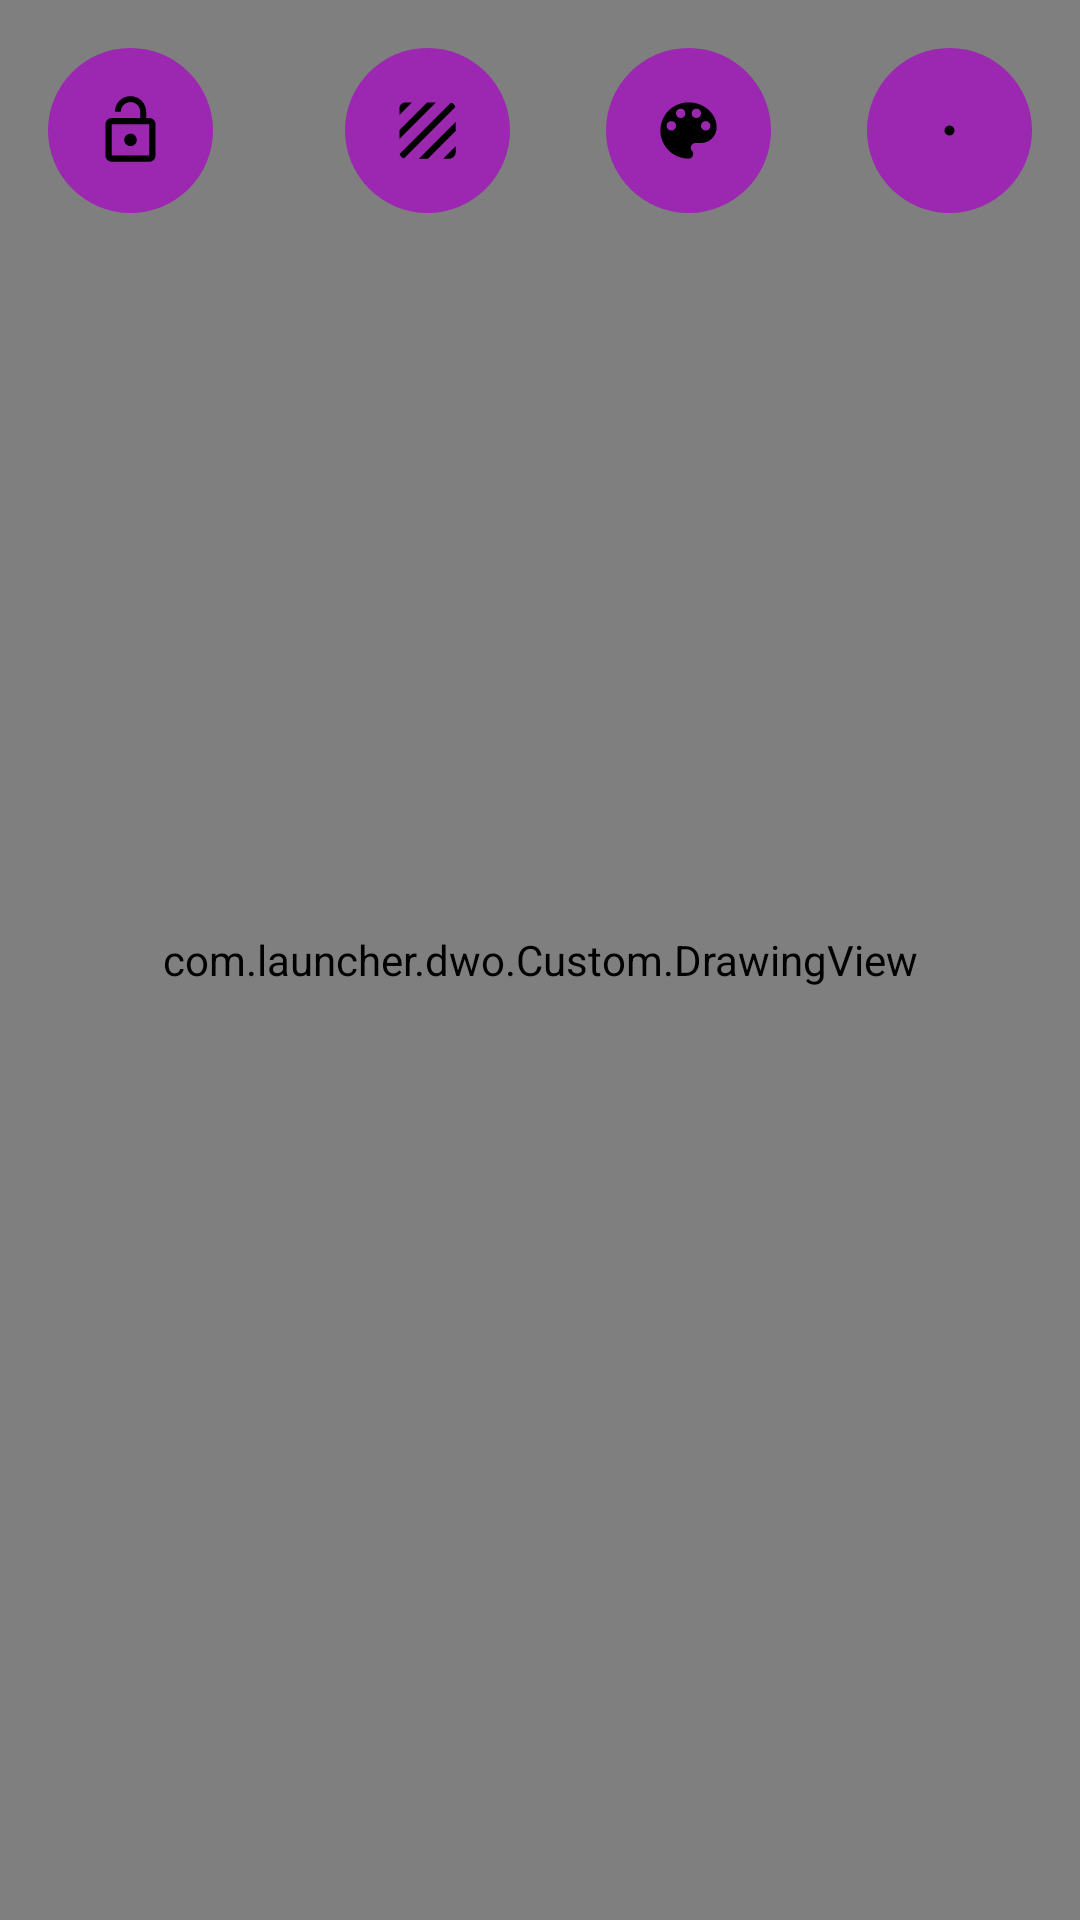

This screen was rendered from an Android layout file. Write that file and the resources it references.
<!-- AndroidManifest.xml: application theme AppTheme -->
<!-- res/layout/fragment_map.xml -->
<?xml version="1.0" encoding="utf-8"?>
<RelativeLayout xmlns:android="http://schemas.android.com/apk/res/android"
    xmlns:tools="http://schemas.android.com/tools"
    android:layout_width="match_parent"
    android:layout_height="match_parent"
    xmlns:app="http://schemas.android.com/apk/res-auto"
    tools:context=".MapFragment"
    android:background="@color/colorWhite">
    <com.launcher.dwo.Custom.DrawingView
        android:id="@+id/DrawingView"
        android:layout_width="match_parent"
        android:layout_height="match_parent"/>
    <ImageButton
        android:layout_alignParentRight="true"
        android:src="@drawable/circle"
        android:scaleType="fitCenter"
        android:padding="25dp"
        android:tint="#000000"
        android:background="@drawable/round_button"
        android:layout_margin="@dimen/fab_margin"
        android:id="@+id/fab_brush_size"
        android:layout_width="55dp"
        android:layout_height="55dp"/>
    <ImageButton
        android:id="@+id/fab_brush_color"
        android:layout_toLeftOf="@id/fab_brush_size"
        android:layout_width="55dp"
        android:padding="15dp"
        android:tint="#000000"
        android:layout_height="55dp"
        android:layout_margin="@dimen/fab_margin"
        android:src="@drawable/palette"
        android:scaleType="fitCenter"
        android:background="@drawable/round_button" />
    <ImageButton
        android:id="@+id/fab_background_color"
        android:layout_toLeftOf="@id/fab_brush_color"
        android:layout_width="55dp"
        android:layout_height="55dp"
        android:layout_margin="@dimen/fab_margin"
        android:tint="#000000"
        android:padding="15dp"
        android:src="@drawable/texture"
        android:scaleType="fitCenter"
        android:background="@drawable/round_button" />
    <ImageButton
        android:id="@+id/fab_lock"
        android:layout_width="55dp"
        android:layout_height="55dp"
        android:layout_margin="@dimen/fab_margin"
        android:tint="#000000"
        android:padding="15dp"
        android:src="@drawable/unlock"
        android:scaleType="fitCenter"
        android:background="@drawable/round_button" />
</RelativeLayout>
<!-- resources referenced by this layout -->
<resources>
  <color name="colorWhite">#FFFFFF</color>
  <dimen name="fab_margin">16dp</dimen>
  <!-- drawable circle (drawable) -->
  <?xml version="1.0" encoding="utf-8"?>
  <selector xmlns:android="http://schemas.android.com/apk/res/android">
      <item>
          <shape android:shape="rectangle">
              <corners
                  android:radius="3000dp" />
              <size
                  android:width="55dp"
                  android:height="55dp" />
              <solid
                  android:color="#000000" />
              <stroke
                  android:width="3dip"
                  android:color="#000000" />
          </shape>
      </item>
  </selector>
  <!-- drawable palette (drawable-anydpi) -->
  <vector xmlns:android="http://schemas.android.com/apk/res/android"
      android:width="24dp"
      android:height="24dp"
      android:viewportWidth="24"
      android:viewportHeight="24"
      android:tint="#000000"
      android:alpha="1">
    <path
        android:fillColor="@android:color/white"
        android:pathData="M12,3c-4.97,0 -9,4.03 -9,9s4.03,9 9,9c0.83,0 1.5,-0.67 1.5,-1.5 0,-0.39 -0.15,-0.74 -0.39,-1.01 -0.23,-0.26 -0.38,-0.61 -0.38,-0.99 0,-0.83 0.67,-1.5 1.5,-1.5L16,16c2.76,0 5,-2.24 5,-5 0,-4.42 -4.03,-8 -9,-8zM6.5,12c-0.83,0 -1.5,-0.67 -1.5,-1.5S5.67,9 6.5,9 8,9.67 8,10.5 7.33,12 6.5,12zM9.5,8C8.67,8 8,7.33 8,6.5S8.67,5 9.5,5s1.5,0.67 1.5,1.5S10.33,8 9.5,8zM14.5,8c-0.83,0 -1.5,-0.67 -1.5,-1.5S13.67,5 14.5,5s1.5,0.67 1.5,1.5S15.33,8 14.5,8zM17.5,12c-0.83,0 -1.5,-0.67 -1.5,-1.5S16.67,9 17.5,9s1.5,0.67 1.5,1.5 -0.67,1.5 -1.5,1.5z"/>
  </vector>
  <!-- drawable round_button (drawable) -->
  <?xml version = "1.0" encoding = "utf-8"?>
  <selector xmlns:android = "http://schemas.android.com/apk/res/android">
      <item android:state_pressed = "false">
          <shape android:shape = "oval">
              <solid android:color = "@color/colorPurple"/>
          </shape>
      </item>
      <item android:state_pressed = "true">
          <shape android:shape = "oval">
              <solid android:color = "#fff000"/>
          </shape>
      </item>
  </selector>
  <!-- drawable texture (drawable-anydpi) -->
  <vector xmlns:android="http://schemas.android.com/apk/res/android"
      android:width="24dp"
      android:height="24dp"
      android:viewportWidth="24"
      android:viewportHeight="24"
      android:tint="#000000"
      android:alpha="1">
    <path
        android:fillColor="@android:color/white"
        android:pathData="M19.51,3.08L3.08,19.51c0.09,0.34 0.27,0.65 0.51,0.9 0.25,0.24 0.56,0.42 0.9,0.51L20.93,4.49c-0.19,-0.69 -0.73,-1.23 -1.42,-1.41zM11.88,3L3,11.88v2.83L14.71,3h-2.83zM5,3c-1.1,0 -2,0.9 -2,2v2l4,-4L5,3zM19,21c0.55,0 1.05,-0.22 1.41,-0.59 0.37,-0.36 0.59,-0.86 0.59,-1.41v-2l-4,4h2zM9.29,21h2.83L21,12.12L21,9.29L9.29,21z"/>
  </vector>
  <!-- drawable unlock (drawable-anydpi) -->
  <vector xmlns:android="http://schemas.android.com/apk/res/android"
      android:width="24dp"
      android:height="24dp"
      android:viewportWidth="24"
      android:viewportHeight="24"
      android:tint="#000000"
      android:alpha="1">
    <path
        android:fillColor="@android:color/white"
        android:pathData="M12,17c1.1,0 2,-0.9 2,-2s-0.9,-2 -2,-2 -2,0.9 -2,2 0.9,2 2,2zM18,8h-1L17,6c0,-2.76 -2.24,-5 -5,-5S7,3.24 7,6h1.9c0,-1.71 1.39,-3.1 3.1,-3.1 1.71,0 3.1,1.39 3.1,3.1v2L6,8c-1.1,0 -2,0.9 -2,2v10c0,1.1 0.9,2 2,2h12c1.1,0 2,-0.9 2,-2L20,10c0,-1.1 -0.9,-2 -2,-2zM18,20L6,20L6,10h12v10z"/>
  </vector>
  <style name="AppTheme" parent="Theme.MaterialComponents.Light.DarkActionBar">
          
          <item name="colorPrimary">@color/colorPrimary</item>
          <item name="colorPrimaryDark">@color/colorPrimaryDark</item>
          <item name="colorAccent">@color/colorAccent</item>
      </style>
  <color name="colorPurple">#9c27b0</color>
  <color name="colorPrimary">#212121</color>
  <color name="colorPrimaryDark">#121212</color>
  <color name="colorAccent">#121313</color>
</resources>
